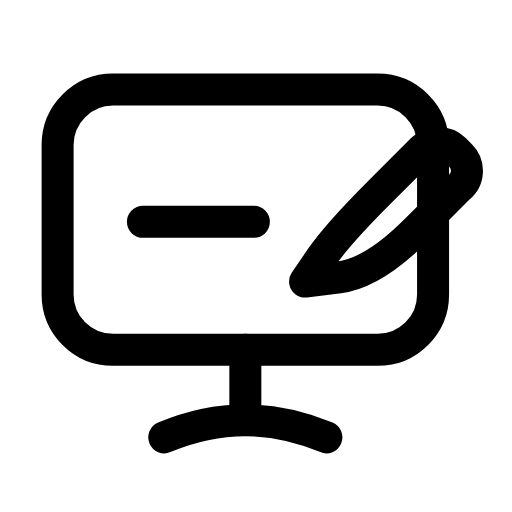
t = 0.00 s
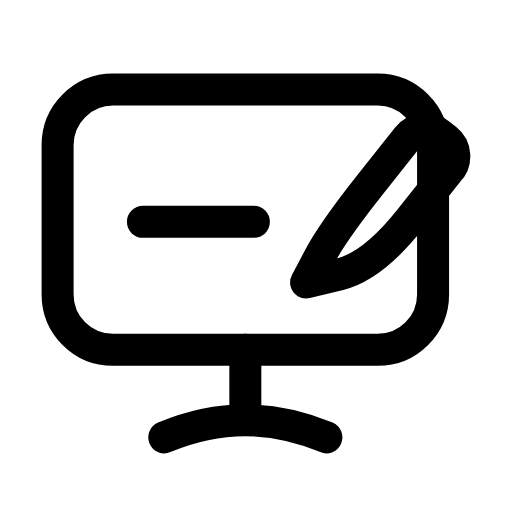
t = 0.26 s
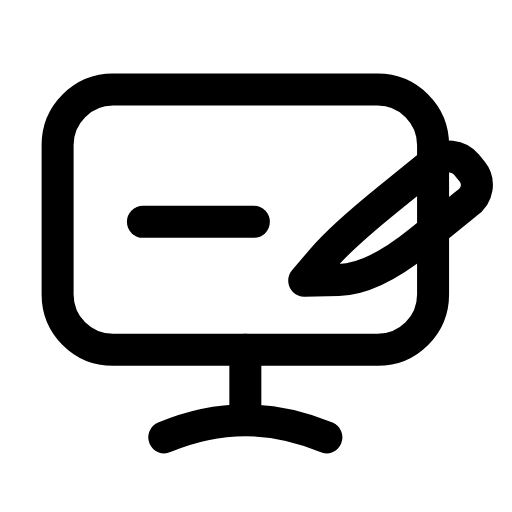
t = 0.53 s
t = 0.78 s: frame unchanged from t = 0.00 s, image omitted
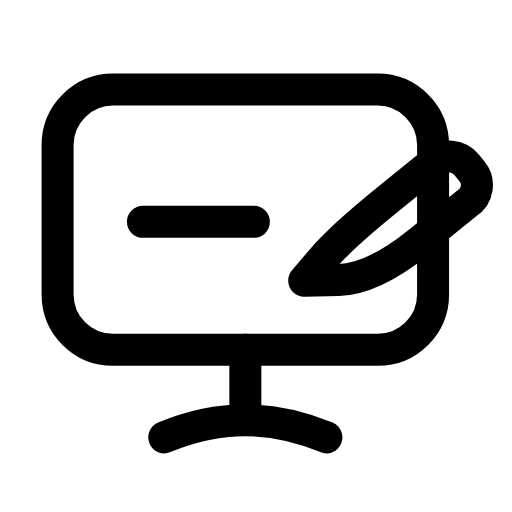
t = 1.06 s
t = 1.33 s: frame unchanged from t = 0.00 s, image omitted

The animated SVG that drew these frames (rendered in a browser with its animation timeline set to each time). Animation: 1 SMIL element (animateTransform=1); one cycle of 1.60 s, repeats indefinitely.

<svg xmlns="http://www.w3.org/2000/svg" width="24" height="24" viewBox="0 0 24 24" fill="none"><rect stroke="currentColor" stroke-width="1.5" stroke-linecap="round" stroke-linejoin="round" fill="none" x="2.7" y="4.2" width="17.6" height="12.2" rx="2.6"></rect><line stroke="currentColor" stroke-width="1.5" stroke-linecap="round" stroke-linejoin="round" fill="none" x1="11.5" y1="16.4" x2="11.5" y2="19.6"></line><path stroke="currentColor" stroke-width="1.5" stroke-linecap="round" stroke-linejoin="round" fill="none" d="M7.7 20.5C8.9 20 10.2 19.7 11.5 19.7S14.1 20 15.3 20.5"></path><line stroke="currentColor" stroke-width="1.5" stroke-linecap="round" stroke-linejoin="round" fill="none" x1="6.7" y1="10.4" x2="11.9" y2="10.4"></line><g><animateTransform attributeName="transform" type="rotate" values="0 14.7 12.8;0 14.7 12.8;-8 14.7 12.8;6 14.7 12.8;0 14.7 12.8;0 14.7 12.8;6 14.7 12.8;-8 14.7 12.8;0 14.7 12.8;0 14.7 12.8;0 14.7 12.8" keyTimes="0;0.135;0.2475;0.36;0.45;0.6;0.66;0.735;0.81;0.9;1" dur="1.6s" repeatCount="indefinite" calcMode="spline" keySplines="0.16 1 0.3 1;0.16 1 0.3 1;0.16 1 0.3 1;0.16 1 0.3 1;0.16 1 0.3 1;0.16 1 0.3 1;0.16 1 0.3 1;0.16 1 0.3 1;0.16 1 0.3 1;0.16 1 0.3 1"/><path stroke="currentColor" stroke-width="1.5" stroke-linecap="round" stroke-linejoin="round" fill="none" d="M14.3 13.2L15.05 12.1Q15.8 11 17.8 9L19.8 7C20.2 6.6 20.9 6.6 21.3 7L21.6 7.3C22 7.7 22 8.4 21.5 8.8L19.5 10.8Q17.5 12.8 15.9 13L14.3 13.2Z"></path></g></svg>
